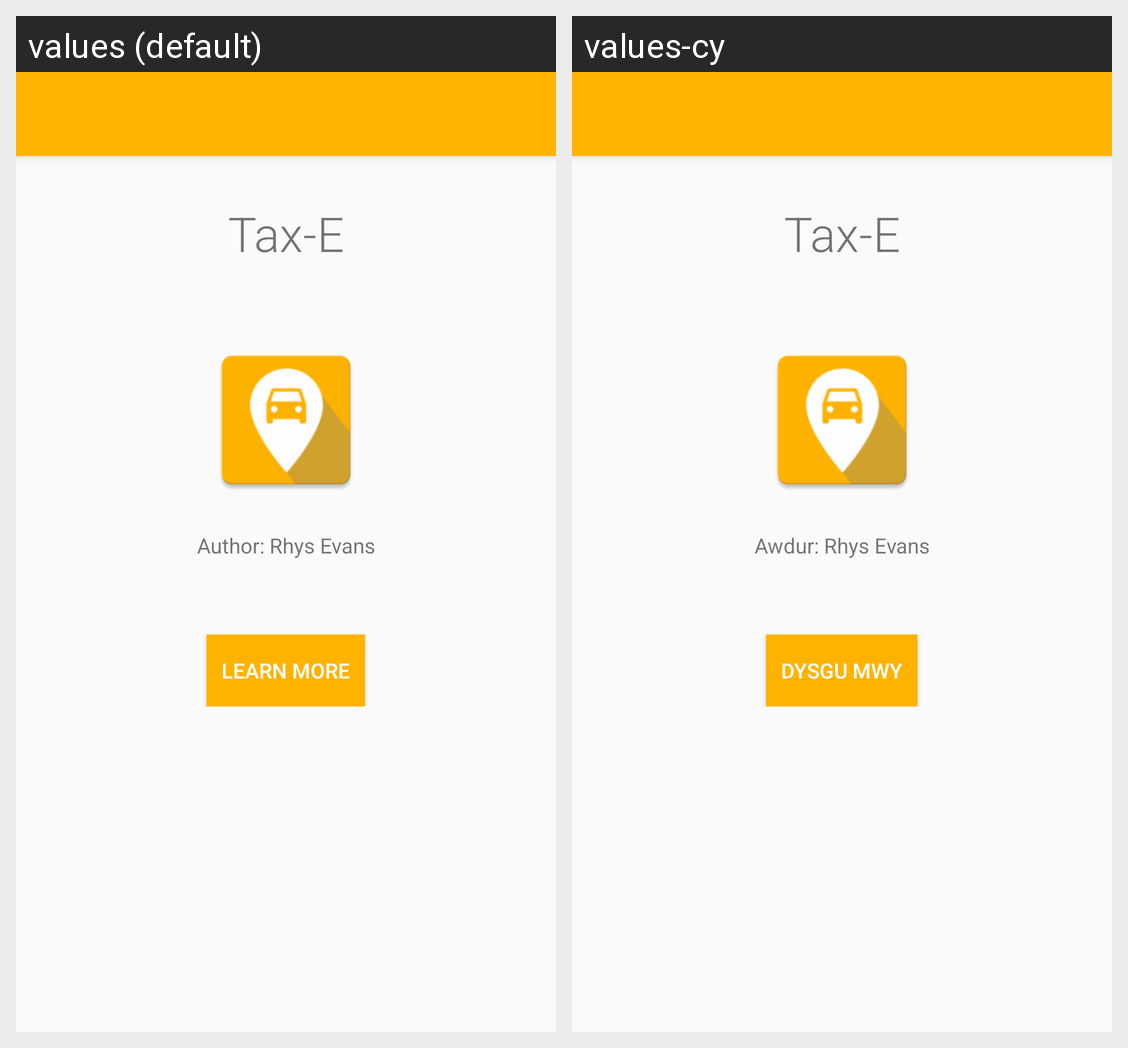

The same Android screen rendered under two of its app's locales, left to right. List the strings drawn on it with the default value and each locale's translation.
Android screen res/layout/activity_about.xml rendered under 2 locales, left to right: values (default), values-cy. Device: Nexus 5 (rendered at 1080×1920; each locale shown at half size, 540×960, under a caption strip naming it); theme AppTheme.NoActionBar.
Strings drawn on this screen, with the default value and each locale's value (text and hints the layout hard-codes, and strings that could not be matched under every locale, appear in the picture but are not listed):

app_name
  values: Tax-E
  values-cy: Tax-E

author
  values: Author: Rhys Evans
  values-cy: Awdur: Rhys Evans

learn_more
  values: Learn More
  values-cy: Dysgu Mwy
